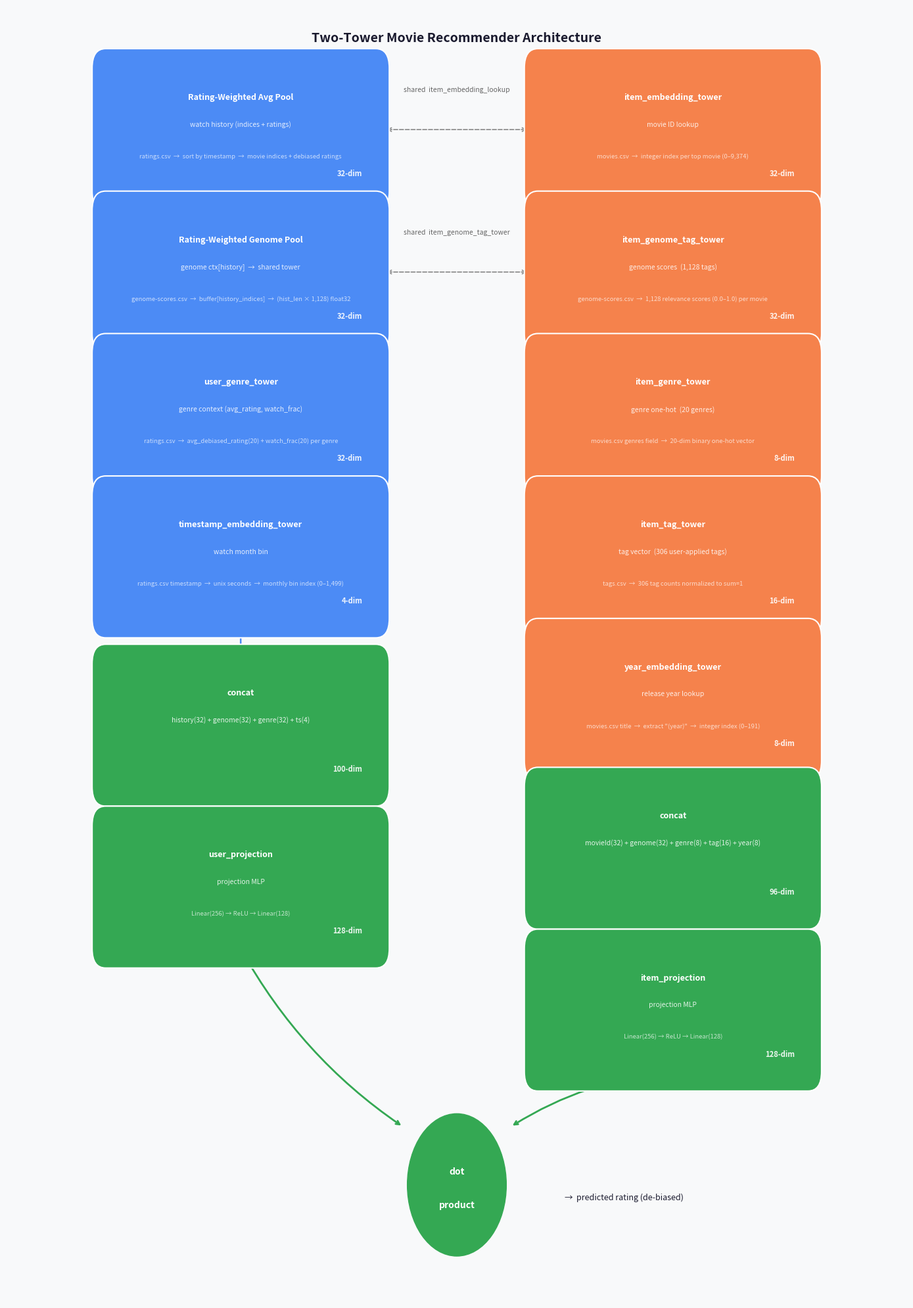

Python code for this plot:
"""
Generates a two-tower architecture diagram.

Usage:
    python diagram.py               # saves diagram.png
    python diagram.py --show        # also opens the image
"""
import sys
import matplotlib.pyplot as plt
from matplotlib.patches import FancyBboxPatch

# ── Palette ───────────────────────────────────────────────────────────────────
C_USER    = '#4C8BF5'
C_ITEM    = '#F5824C'
C_COMBINE = '#34A853'
C_BG      = '#F8F9FA'
C_TEXT    = '#1A1A2E'


def draw_box(ax, cx, cy, w, h, title, subtitle, source, dim, color, title_size=9):
    patch = FancyBboxPatch(
        (cx - w / 2, cy - h / 2), w, h,
        boxstyle="round,pad=0.015",
        facecolor=color, edgecolor='white', linewidth=1.5, zorder=3,
    )
    ax.add_patch(patch)
    ax.text(cx, cy + h * 0.26, title, ha='center', va='center',
            fontsize=title_size, fontweight='bold', color='white', zorder=4)
    ax.text(cx, cy + h * 0.04, subtitle, ha='center', va='center',
            fontsize=7.5, color='white', alpha=0.85, style='italic', zorder=4)
    ax.text(cx, cy - h * 0.22, source, ha='center', va='center',
            fontsize=6.8, color='white', alpha=0.70, zorder=4)
    ax.text(cx + w / 2 - 0.015, cy - h / 2 + 0.010, dim,
            ha='right', va='bottom', fontsize=8, color='white',
            fontweight='bold', alpha=0.9, zorder=4)


def bracket_to_concat(ax, x, ys, y_concat, color):
    y_mid = min(ys) - 0.03
    for y in ys:
        ax.plot([x, x], [y, y_mid], color=color, lw=1.2, zorder=2)
    ax.plot([x - 0.01, x + 0.01], [y_mid, y_mid], color=color, lw=1.2, zorder=2)
    ax.annotate('', xy=(x, y_concat + 0.004), xytext=(x, y_mid),
                arrowprops=dict(arrowstyle='->', color=color, lw=1.8), zorder=2)


# ── Figure ────────────────────────────────────────────────────────────────────
fig, ax = plt.subplots(figsize=(14, 20))
fig.patch.set_facecolor(C_BG)
ax.set_facecolor(C_BG)
ax.set_xlim(0, 1)
ax.set_ylim(0, 1)
ax.axis('off')

BOX_W  = 0.30
BOX_H  = 0.095
USER_X = 0.26
ITEM_X = 0.74

# ── Title ─────────────────────────────────────────────────────────────────────
ax.text(0.5, 0.980, 'Two-Tower Movie Recommender Architecture',
        ha='center', va='top', fontsize=14, fontweight='bold', color=C_TEXT)

# ── Column headers ────────────────────────────────────────────────────────────
ax.text(USER_X, 0.950, 'USER TOWER',
        ha='center', fontsize=11, fontweight='bold', color=C_USER)
ax.text(ITEM_X, 0.950, 'ITEM TOWER',
        ha='center', fontsize=11, fontweight='bold', color=C_ITEM)

# ── Layout y positions ────────────────────────────────────────────────────────
# Shared pairs must sit at the same y:
#   ROW_A: user watch history pool  ↔  item_embedding_tower   (shared item_embedding_lookup)
#   ROW_B: user genome pool         ↔  item_genome_tag_tower  (shared item_genome_tag_tower)
ROW_A = 0.905
ROW_B = 0.795
# Row spacing: 0.110 for all rows

# ── User tower components ─────────────────────────────────────────────────────
user_comps = [
    # (title, subtitle, source, dim, y)
    ('Rating-Weighted Avg Pool',
     'watch history (indices + ratings)',
     'ratings.csv  →  sort by timestamp  →  movie indices + debiased ratings',
     '32-dim', ROW_A),

    ('Rating-Weighted Genome Pool',
     'genome ctx[history]  →  shared tower',
     'genome-scores.csv  →  buffer[history_indices]  →  (hist_len × 1,128) float32',
     '32-dim', ROW_B),

    ('user_genre_tower',
     'genre context (avg_rating, watch_frac)',
     'ratings.csv  →  avg_debiased_rating(20) + watch_frac(20) per genre',
     '32-dim', 0.685),

    ('timestamp_embedding_tower',
     'watch month bin',
     'ratings.csv timestamp  →  unix seconds  →  monthly bin index (0–1,499)',
     '4-dim', 0.575),
]
for title, sub, src, dim, y in user_comps:
    draw_box(ax, USER_X, y, BOX_W, BOX_H, title, sub, src, dim, C_USER)

USER_CONCAT_Y = 0.445
bracket_to_concat(ax, USER_X,
                  [y for *_, y in user_comps],
                  USER_CONCAT_Y, C_USER)
draw_box(ax, USER_X, USER_CONCAT_Y, BOX_W, BOX_H,
         'concat', 'history(32) + genome(32) + genre(32) + ts(4)', '', '100-dim', C_COMBINE)

USER_PROJ_Y = 0.320
ax.annotate('', xy=(USER_X, USER_PROJ_Y + BOX_H / 2 + 0.003),
            xytext=(USER_X, USER_CONCAT_Y - BOX_H / 2 - 0.003),
            arrowprops=dict(arrowstyle='->', color=C_COMBINE, lw=1.8), zorder=2)
draw_box(ax, USER_X, USER_PROJ_Y, BOX_W, BOX_H,
         'user_projection', 'projection MLP', 'Linear(256) → ReLU → Linear(128)', '128-dim', C_COMBINE)

# ── Item tower components ─────────────────────────────────────────────────────
# item_embedding_tower at ROW_A and item_genome_tag_tower at ROW_B
# so both shared annotations are clean horizontal arrows.
item_comps = [
    ('item_embedding_tower',
     'movie ID lookup',
     'movies.csv  →  integer index per top movie (0–9,374)',
     '32-dim', ROW_A),

    ('item_genome_tag_tower',
     'genome scores  (1,128 tags)',
     'genome-scores.csv  →  1,128 relevance scores (0.0–1.0) per movie',
     '32-dim', ROW_B),

    ('item_genre_tower',
     'genre one-hot  (20 genres)',
     'movies.csv genres field  →  20-dim binary one-hot vector',
     '8-dim', 0.685),

    ('item_tag_tower',
     'tag vector  (306 user-applied tags)',
     'tags.csv  →  306 tag counts normalized to sum=1',
     '16-dim', 0.575),

    ('year_embedding_tower',
     'release year lookup',
     'movies.csv title  →  extract "(year)"  →  integer index (0–191)',
     '8-dim', 0.465),
]
for title, sub, src, dim, y in item_comps:
    draw_box(ax, ITEM_X, y, BOX_W, BOX_H, title, sub, src, dim, C_ITEM)

ITEM_CONCAT_Y = 0.350
bracket_to_concat(ax, ITEM_X,
                  [y for *_, y in item_comps],
                  ITEM_CONCAT_Y, C_ITEM)
draw_box(ax, ITEM_X, ITEM_CONCAT_Y, BOX_W, BOX_H,
         'concat', 'movieId(32) + genome(32) + genre(8) + tag(16) + year(8)', '', '96-dim', C_COMBINE)

ITEM_PROJ_Y = 0.225
ax.annotate('', xy=(ITEM_X, ITEM_PROJ_Y + BOX_H / 2 + 0.003),
            xytext=(ITEM_X, ITEM_CONCAT_Y - BOX_H / 2 - 0.003),
            arrowprops=dict(arrowstyle='->', color=C_COMBINE, lw=1.8), zorder=2)
draw_box(ax, ITEM_X, ITEM_PROJ_Y, BOX_W, BOX_H,
         'item_projection', 'projection MLP', 'Linear(256) → ReLU → Linear(128)', '128-dim', C_COMBINE)

# ── Shared embedding annotations ──────────────────────────────────────────────
def shared_arrow(ax, y, label):
    ax.annotate('', xy=(ITEM_X - BOX_W / 2 - 0.01, y),
                xytext=(USER_X + BOX_W / 2 + 0.01, y),
                arrowprops=dict(arrowstyle='<->', color='#888888',
                                lw=1.2, linestyle='dashed'), zorder=2)
    ax.text(0.50, y + 0.028, label,
            ha='center', va='bottom', fontsize=7.5, color='#666666', style='italic')

shared_arrow(ax, ROW_A, 'shared  item_embedding_lookup')
shared_arrow(ax, ROW_B, 'shared  item_genome_tag_tower')

# ── Dot product ───────────────────────────────────────────────────────────────
DOT_Y = 0.090
DOT_X = 0.50

for cx, proj_y in [(USER_X, USER_PROJ_Y), (ITEM_X, ITEM_PROJ_Y)]:
    ax.annotate('', xy=(DOT_X + (0.06 if cx > 0.5 else -0.06), DOT_Y + 0.045),
                xytext=(cx, proj_y - BOX_H / 2),
                arrowprops=dict(arrowstyle='->', color=C_COMBINE, lw=2.0,
                                connectionstyle='arc3,rad=0.12'), zorder=2)

dot = plt.Circle((DOT_X, DOT_Y), 0.055, color=C_COMBINE, zorder=3)
ax.add_patch(dot)
ax.text(DOT_X, DOT_Y + 0.010, 'dot',     ha='center', va='center',
        fontsize=10, fontweight='bold', color='white', zorder=4)
ax.text(DOT_X, DOT_Y - 0.016, 'product', ha='center', va='center',
        fontsize=10, fontweight='bold', color='white', zorder=4)

ax.text(DOT_X + 0.12, DOT_Y - 0.010, '→  predicted rating (de-biased)',
        ha='left', va='center', fontsize=9, color=C_TEXT, style='italic')

plt.tight_layout()
plt.savefig('diagram.png', dpi=150, bbox_inches='tight', facecolor=C_BG)
print("Saved diagram.png")

if '--show' in sys.argv:
    plt.show()
